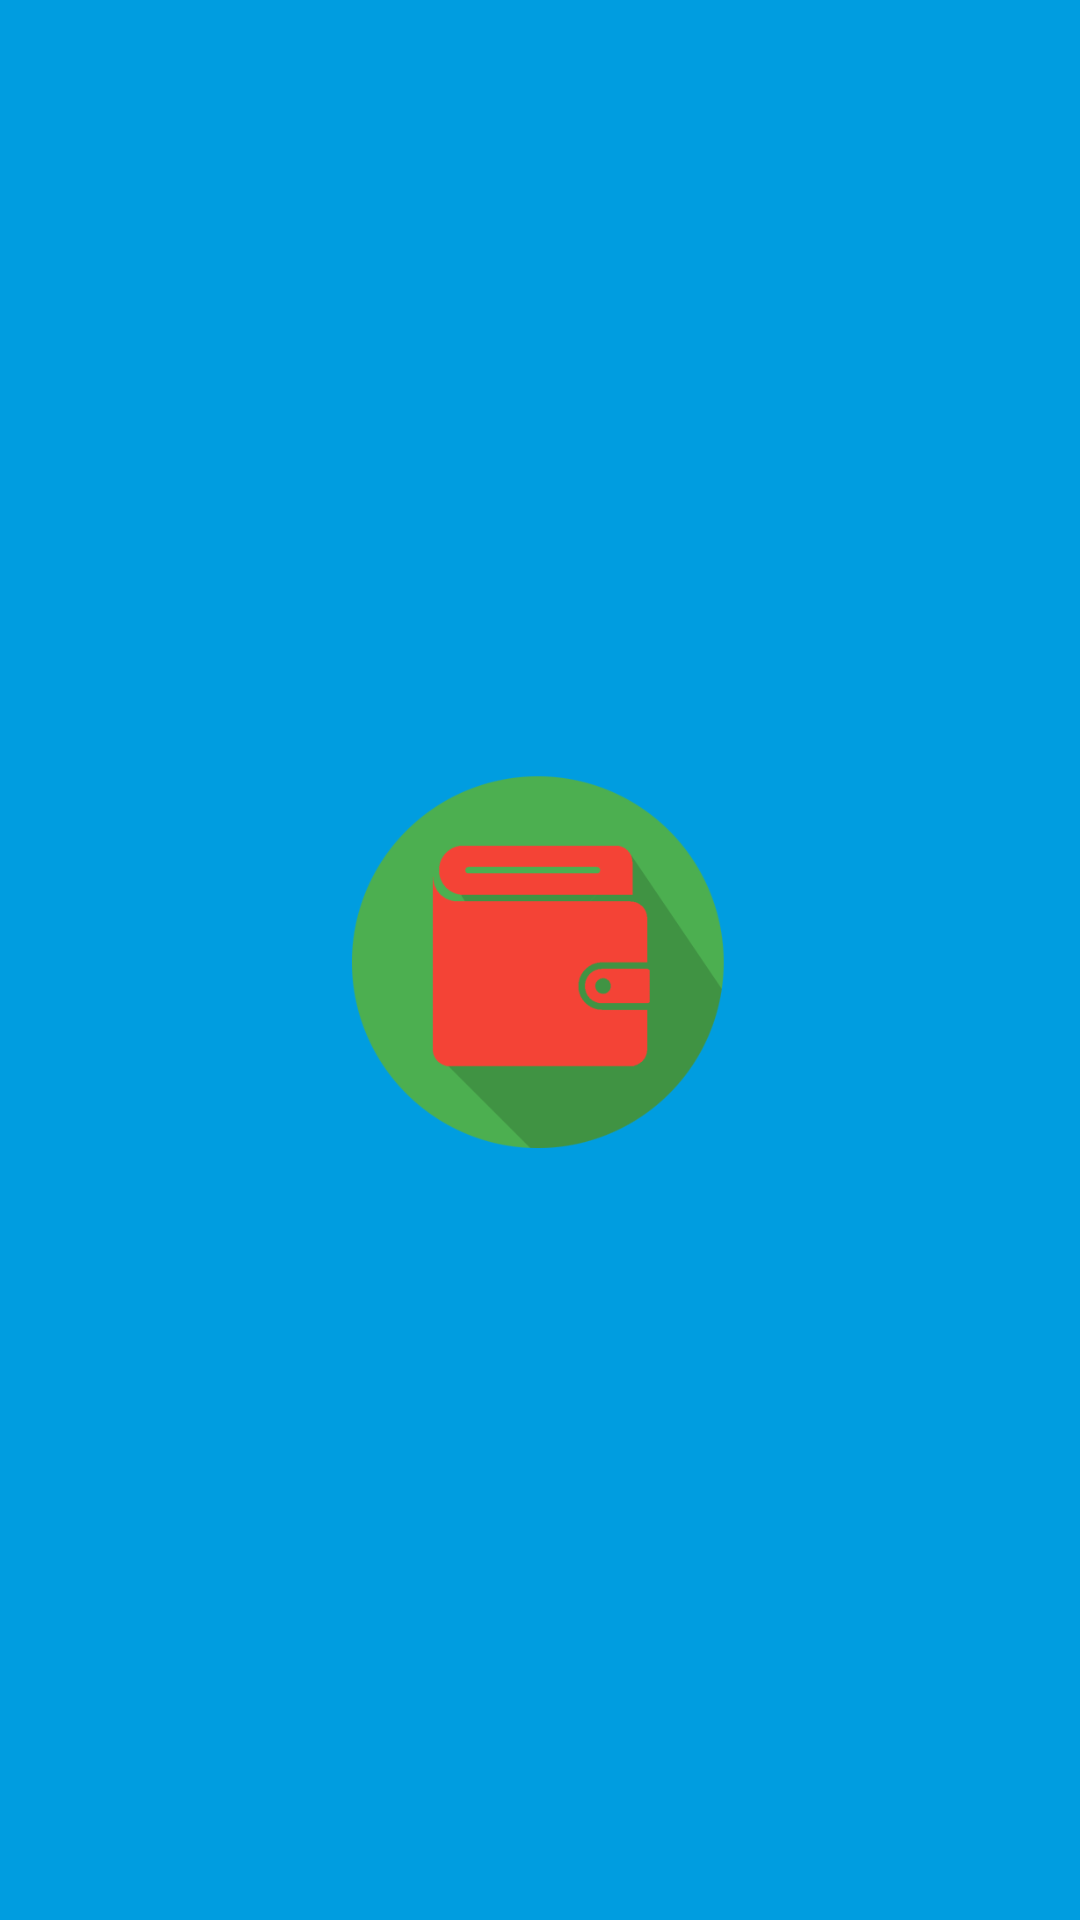

This screen was rendered from an Android layout file. Write that file and the resources it references.
<!-- AndroidManifest.xml: application theme AppTheme -->
<!-- res/layout/activity_root.xml -->
<?xml version="1.0" encoding="utf-8"?>
<FrameLayout xmlns:android="http://schemas.android.com/apk/res/android"
    android:orientation="vertical" android:layout_width="match_parent"
    android:layout_height="match_parent"
    android:background="@color/colorPrimary">

    <ImageView
        android:layout_gravity="center"
        android:layout_width="150dp"
        android:layout_height="150dp"
        android:src="@drawable/icon_circle"/>

</FrameLayout>
<!-- resources referenced by this layout -->
<resources>
  <color name="colorPrimary">#009de0</color>
  <!-- drawable icon_circle: png bitmap (drawable-nodpi, 16855 bytes) -->
  <style name="AppTheme" parent="Theme.AppCompat.Light.NoActionBar">
          
          <item name="colorPrimary">@color/colorPrimary</item>
          <item name="colorPrimaryDark">@color/colorPrimaryDark</item>
          <item name="colorAccent">@color/green_text</item>
          <item name="colorControlNormal">@android:color/white</item>
          <item name="actionMenuTextColor">@android:color/white</item>
          <item name="android:actionMenuTextColor">@android:color/white</item>
          <item name="actionBarStyle">@style/AppBarOverlay</item>
          <item name="android:textColorSecondary">#757575</item>
      </style>
  <color name="colorPrimaryDark">#303F9F</color>
  <color name="green_text">#4caf50</color>
  <style name="AppBarOverlay" parent="Widget.AppCompat.Light.ActionBar.Solid">
          <item name="elevation">0dp</item>
      </style>
</resources>
